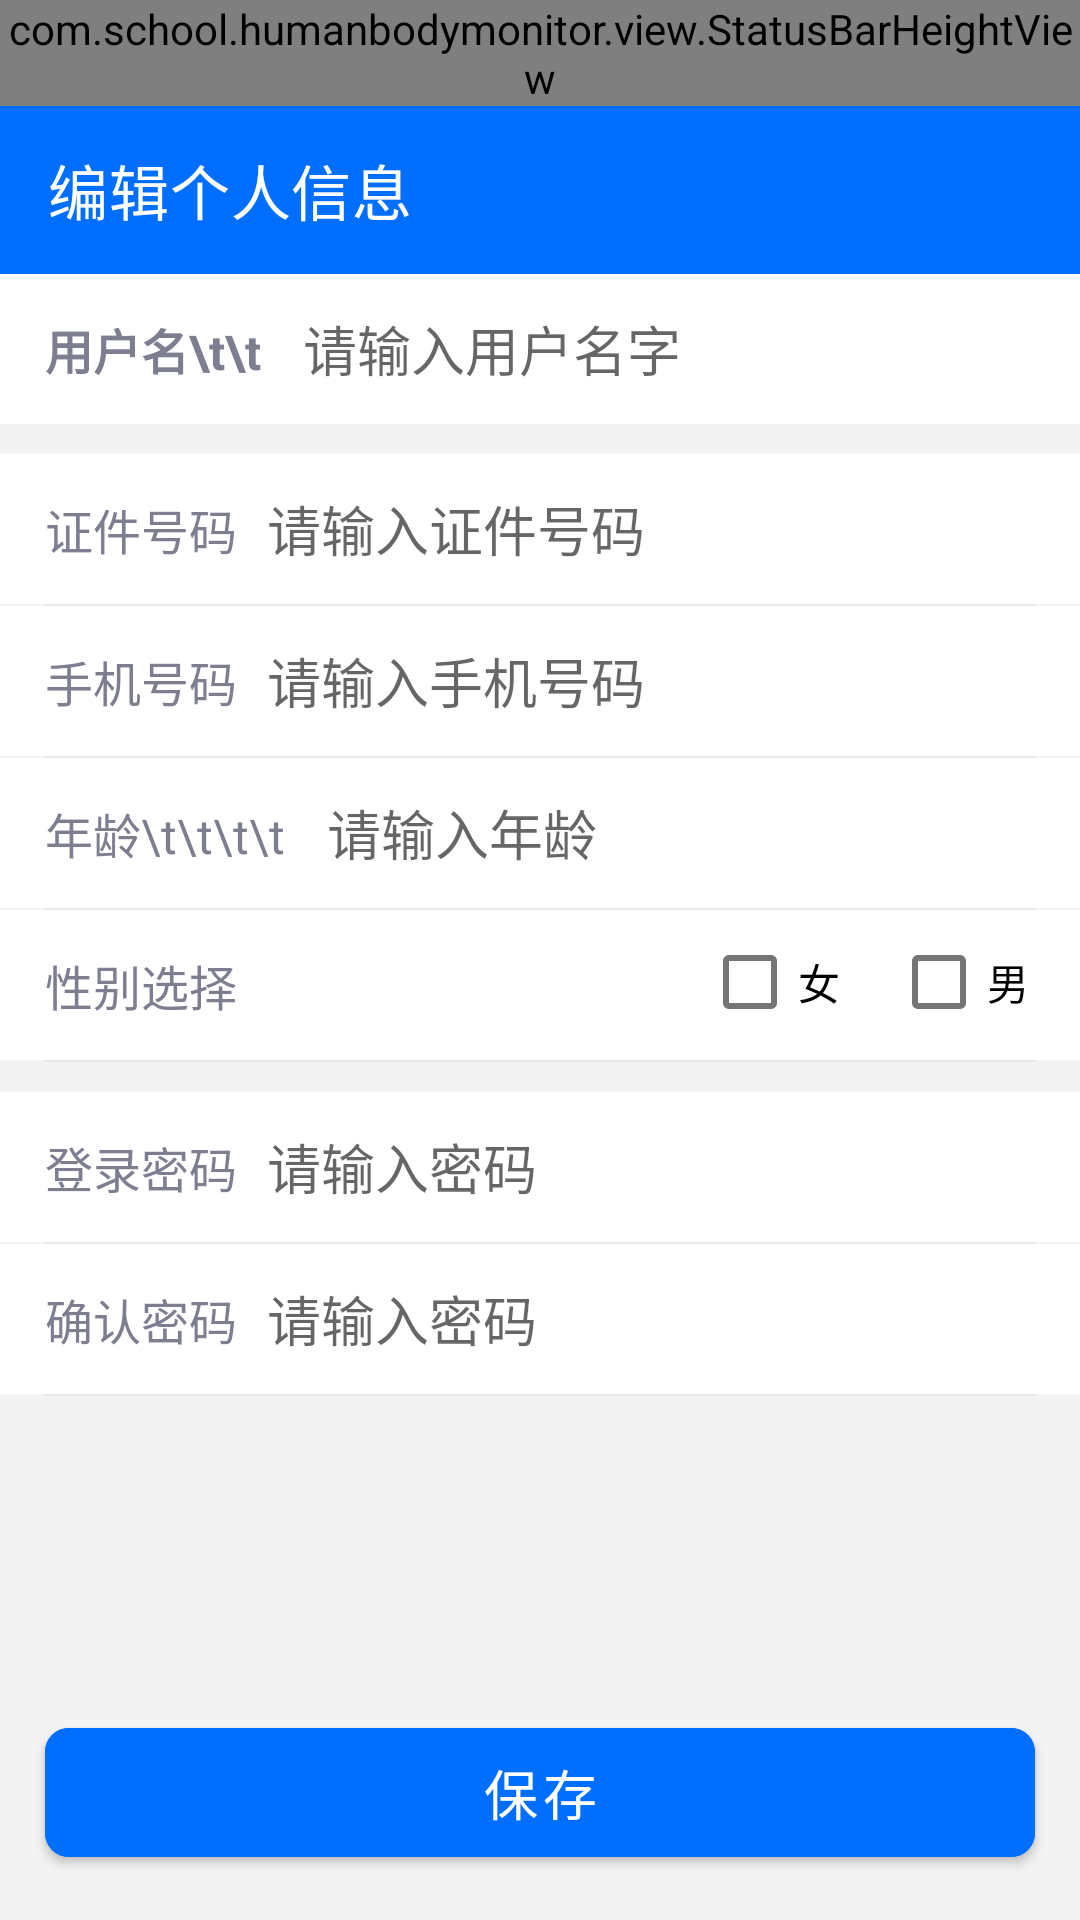

Layout XML and referenced resources for this Android screen:
<!-- AndroidManifest.xml: application theme Theme.HumanBodyMonitor -->
<!-- res/layout/activity_update_data.xml -->
<?xml version="1.0" encoding="utf-8"?>
<androidx.constraintlayout.widget.ConstraintLayout xmlns:android="http://schemas.android.com/apk/res/android"
    xmlns:app="http://schemas.android.com/apk/res-auto"
    android:layout_width="match_parent"
    android:background="@color/bg_show_ll"
    android:layout_height="match_parent">
    <com.school.humanbodymonitor.view.StatusBarHeightView
        android:id="@+id/statusBarHeightView"
        android:background="@color/dark_blue_bg"
        android:layout_width="match_parent"
        android:layout_height="wrap_content"
        app:layout_constraintEnd_toEndOf="parent"
        app:layout_constraintStart_toStartOf="parent"
        app:layout_constraintTop_toTopOf="parent"
        app:use_type="use_height" />

    <androidx.appcompat.widget.Toolbar
        android:id="@+id/tbMain"
        android:elevation="0dp"
        style="@style/Widget.MaterialComponents.Toolbar.Primary"
        android:layout_width="0dp"
        android:layout_height="?android:actionBarSize"
        android:background="@color/dark_blue_bg"
        app:layout_constraintEnd_toEndOf="parent"
        app:layout_constraintStart_toStartOf="parent"
        app:layout_constraintTop_toBottomOf="@+id/statusBarHeightView"
        app:navigationIcon="@drawable/ic_baseline_arrow_back_24"
        app:title="编辑个人信息" />

    <androidx.core.widget.NestedScrollView
        android:layout_width="0dp"
        android:layout_height="0dp"
        app:layout_constraintBottom_toTopOf="@+id/but_save"
        app:layout_constraintEnd_toEndOf="parent"
        app:layout_constraintStart_toStartOf="parent"
        app:layout_constraintTop_toBottomOf="@+id/tbMain">

        <LinearLayout
            android:layout_width="match_parent"
            android:layout_height="0dp"
            android:orientation="vertical">

            <RelativeLayout
                style="@style/style_rl"
                android:layout_marginBottom="10dp">

                <TextView
                    android:id="@+id/tv"
                    style="@style/style_tv_title"
                    android:text="用户名\t\t "
                    android:textSize="16sp"
                    android:textStyle="bold" />

                <EditText
                    android:id="@+id/et_user_name"
                    android:layout_width="match_parent"
                    android:layout_height="match_parent"
                    android:layout_marginStart="10dp"
                    android:layout_marginEnd="10dp"
                    android:layout_toEndOf="@+id/tv"
                    android:background="@null"
                    android:hint="请输入用户名字"
                    android:textColor="@color/dark_blue_bg"
                    android:textSize="18sp" />

            </RelativeLayout>

            <RelativeLayout style="@style/style_rl">

                <TextView
                    android:id="@+id/tv_2"
                    style="@style/style_tv_title"
                    android:text="证件号码" />

                <EditText
                    android:id="@+id/et_identity_card"
                    android:layout_width="match_parent"
                    android:layout_height="match_parent"
                    android:layout_marginStart="10dp"
                    android:layout_marginEnd="10dp"
                    android:layout_toEndOf="@+id/tv_2"
                    android:background="@null"
                    android:hint="请输入证件号码"
                    android:textColor="@color/dark_blue_bg" />

            </RelativeLayout>

            <View style="@style/style_view" />

            <RelativeLayout style="@style/style_rl">

                <TextView
                    android:id="@+id/tv_4"
                    style="@style/style_tv_title"
                    android:text="手机号码" />

                <EditText
                    android:id="@+id/et_phone_no"
                    android:layout_width="match_parent"
                    android:layout_height="match_parent"
                    android:layout_marginStart="10dp"
                    android:layout_marginEnd="10dp"
                    android:layout_toEndOf="@+id/tv_4"
                    android:background="@null"
                    android:hint="请输入手机号码"
                    android:textColor="@color/dark_blue_bg" />

            </RelativeLayout>

            <View style="@style/style_view" />

            <RelativeLayout style="@style/style_rl">

                <TextView
                    android:id="@+id/tv_7"
                    style="@style/style_tv_title"
                    android:text="年龄\t\t\t\t " />

                <EditText
                    android:id="@+id/et_age"
                    android:layout_width="match_parent"
                    android:layout_height="match_parent"
                    android:layout_marginStart="10dp"
                    android:layout_marginEnd="10dp"
                    android:layout_toEndOf="@+id/tv_7"
                    android:background="@null"
                    android:hint="请输入年龄"
                    android:inputType="number"
                    android:textColor="@color/dark_blue_bg" />

            </RelativeLayout>

            <View style="@style/style_view" />

            <RelativeLayout style="@style/style_rl">

                <TextView
                    android:id="@+id/tv_8"
                    style="@style/style_tv_title"
                    android:text="性别选择" />

                <com.google.android.material.checkbox.MaterialCheckBox
                    android:id="@+id/sex_1"
                    android:layout_width="wrap_content"
                    android:layout_height="wrap_content"
                    android:layout_alignParentEnd="true"
                    android:layout_marginEnd="15dp"
                    android:text="男" />

                <com.google.android.material.checkbox.MaterialCheckBox
                    android:id="@+id/sex_2"
                    android:layout_width="wrap_content"
                    android:layout_height="wrap_content"
                    android:layout_marginEnd="15dp"
                    android:layout_toStartOf="@+id/sex_1"
                    android:text="女" />

            </RelativeLayout>

            <View style="@style/style_view" />

            <RelativeLayout
                style="@style/style_rl"
                android:layout_marginTop="10dp">

                <TextView
                    android:id="@+id/tv_5"
                    style="@style/style_tv_title"
                    android:text="登录密码" />

                <EditText
                    android:id="@+id/et_password"
                    android:layout_width="match_parent"
                    android:layout_height="match_parent"
                    android:layout_marginStart="10dp"
                    android:layout_marginEnd="10dp"
                    android:layout_toEndOf="@+id/tv_5"
                    android:background="@null"
                    android:hint="请输入密码"
                    android:textColor="@color/dark_blue_bg" />

            </RelativeLayout>

            <View style="@style/style_view" />

            <RelativeLayout style="@style/style_rl">

                <TextView
                    android:id="@+id/tv_6"
                    style="@style/style_tv_title"
                    android:text="确认密码" />

                <EditText
                    android:id="@+id/et_confirm_password"
                    android:layout_width="match_parent"
                    android:layout_height="match_parent"
                    android:layout_marginStart="10dp"
                    android:layout_marginEnd="10dp"
                    android:layout_toEndOf="@+id/tv_6"
                    android:background="@null"
                    android:hint="请输入密码"
                    android:textColor="@color/dark_blue_bg" />

            </RelativeLayout>

            <View style="@style/style_view" />


        </LinearLayout>

    </androidx.core.widget.NestedScrollView>

    <com.google.android.material.button.MaterialButton
        android:id="@+id/but_save"
        android:layout_width="match_parent"
        android:layout_height="wrap_content"
        android:backgroundTint="@color/color_button_enable"
        android:minHeight="55dp"
        android:text="保存"
        android:textColor="@color/color_tv"
        android:textSize="18sp"
        app:cornerRadius="8dp"
        android:layout_marginEnd="15dp"
        android:layout_marginStart="15dp"
        android:layout_marginBottom="15dp"
        app:layout_constraintBottom_toBottomOf="parent"
        app:layout_constraintEnd_toEndOf="parent"
        app:layout_constraintStart_toStartOf="parent" />
</androidx.constraintlayout.widget.ConstraintLayout>
<!-- resources referenced by this layout -->
<resources>
  <color name="bg_show_ll">#1D999999</color>
  <color name="dark_blue_bg">#006FFF</color>
  <style name="style_rl">
          <item name="android:layout_width">wrap_content</item>
          <item name="android:layout_height">50dp</item>
          <item name="android:background">@android:color/white</item>
      </style>
  <style name="style_tv_title">
          <item name="android:layout_width">wrap_content</item>
          <item name="android:layout_height">wrap_content</item>
          <item name="android:layout_centerVertical">true</item>
          <item name="android:layout_marginStart">15dp</item>
          <item name="android:textSize">16sp</item>
          <item name="android:textColor">@color/tv_detail_color</item>
      </style>
  <style name="style_view">
          <item name="android:layout_height">0.5dp</item>
          <item name="android:layout_width">match_parent</item>
          <item name="android:layout_marginStart">15dp</item>
          <item name="android:background">@color/bg_show_ll</item>
          <item name="android:layout_marginEnd">15dp</item>
      </style>
  <style name="Theme.HumanBodyMonitor" parent="Theme.MaterialComponents.DayNight.NoActionBar">
          
          <item name="colorPrimary">@color/dark_blue_bg</item>
          <item name="colorPrimaryVariant">@color/purple_700</item>
          <item name="colorOnPrimary">@color/white</item>
          
          <item name="colorSecondary">@color/teal_200</item>
          <item name="colorSecondaryVariant">@color/teal_700</item>
          <item name="colorOnSecondary">@color/black</item>
          
          <item name="android:statusBarColor" tools:targetApi="l">?attr/colorPrimaryVariant</item>
          
      </style>
  <color name="tv_detail_color">#7D7E90</color>
  <color name="purple_700">#FF3700B3</color>
  <color name="white">#FFFFFFFF</color>
  <color name="teal_200">#006FFF</color>
  <color name="teal_700">#FF018786</color>
  <color name="black">#FF000000</color>
</resources>
